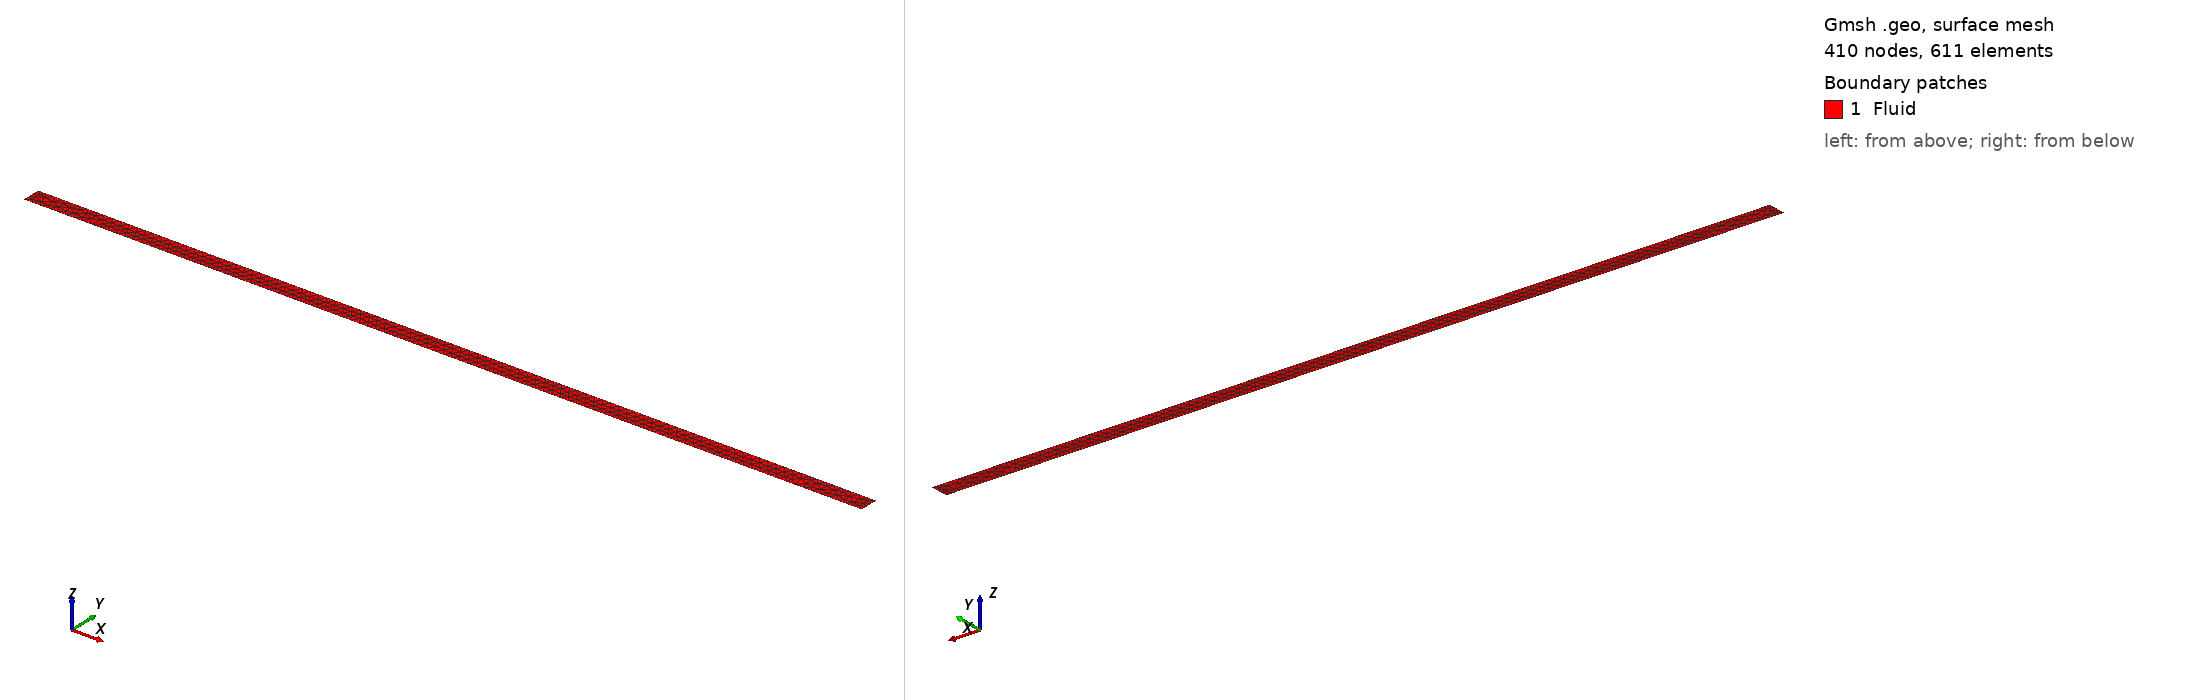

Gmsh geometry script, surface-meshed: 410 nodes, 611 surface elements. Boundary patches (legend numbers): 1 Fluid. Left view from above one corner, right view from below the opposite corner. Legend entries are the model's physical surfaces. The drawing asked Gmsh for element sizes between 1% and 20% of the model's largest extent; the script's own settings can give other sizes.

=== khabakhpasheva_domain.geo (drawn) ===
// Gmsh project
// problem_domain_khabakhpasheva_2D.geo
SetFactory("OpenCASCADE");
Mesh.MshFileVersion = 2.2;

// --------------------
// Parameters
// --------------------
Lb = 12.5;          // beam length [m]
Ld = Lb;            // damping zone length [m]
Lf = 25.0;          // central fluid region length [m]
L  = 2*Ld + Lf;     // total tank length [m]
h  = 1.1;           // water depth [m]
lc = 0.1;           // target mesh size 

// Beam coordinates (centered in the middle region)
xL = Ld + (Lf - Lb)/2;   // 18.75
xR = xL + Lb;            // 31.25

// Coordinates in (x,z) with free surface at z=0 and bottom at z=-h
Point(1) = {0,  -h, 0, lc};
Point(2) = {L,  -h, 0, lc};
Point(3) = {L,   0, 0, lc};
Point(4) = {0,   0, 0, lc};
Point(5) = {xL,  0, 0, lc};
Point(6) = {xR,  0, 0, lc};

// --------------------
// Boundary curves (counterclockwise)
// --------------------
Line(1) = {1,2}; // Bottom
Line(2) = {2,3}; // Outlet

Line(3) = {3,6}; // FreeSurface right
Line(5) = {6,5}; // Structure
Line(6) = {5,4}; // FreeSurface left

Line(4) = {4,1}; // Inlet

// --------------------
// Surface
// --------------------
Curve Loop(10) = {1,2,3,5,6,4};
Plane Surface(11) = {10};

// --------------------
// Physical groups (TAGS)
// --------------------
Physical Curve("Bottom")      = {1};
Physical Curve("Outlet")      = {2};
Physical Curve("FreeSurface") = {3,6};
Physical Curve("Inlet")       = {4};
Physical Curve("Structure")   = {5};

Physical Surface("Fluid")     = {11};
